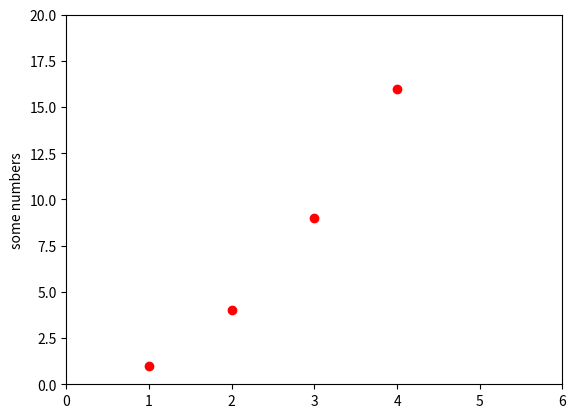

Source code (Python):
# -*- coding: utf-8 -*-
from matplotlib import pyplot as plt

plt.plot([1, 2, 3, 4], [1, 4, 9, 16], 'ro')
# 指定Y轴标签
plt.ylabel('some numbers')
# 并指定轴域的可视区域
plt.axis([0, 6, 0, 20])
plt.show()
